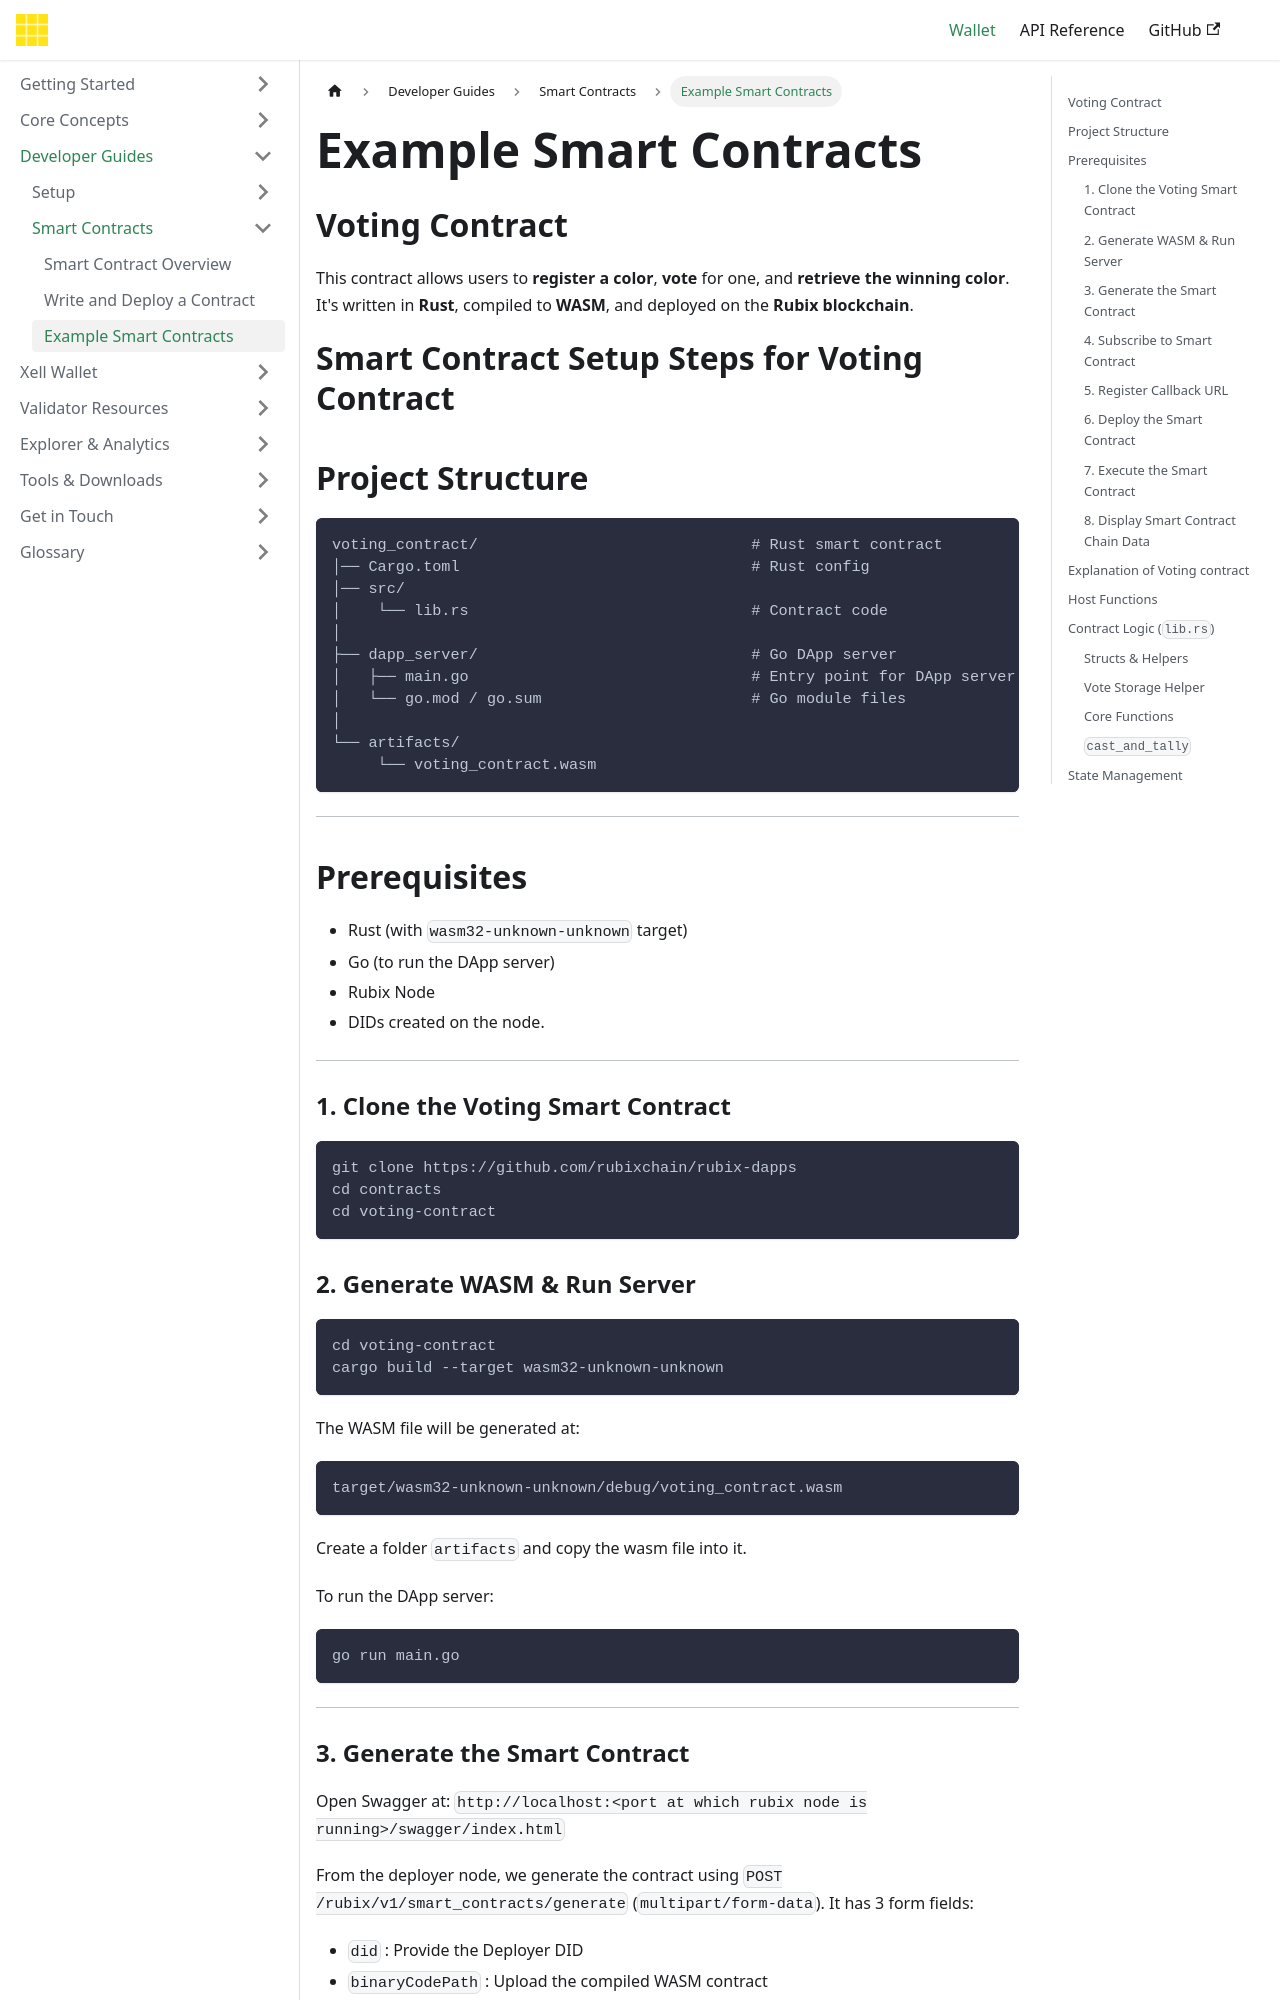

repository: rubixchain/learn · page: docs/developer-guides/smart-contracts/examples/index.html · generator: docusaurus

---
title: Example Smart Contracts
sidebar_label: Example Smart Contracts
---

<!-- File: docs/developer-guides/smart-contracts/examples.md -->
# Example Smart Contracts

## Voting Contract

This contract allows users to **register a color**, **vote** for one, and **retrieve the winning color**. It's written in **Rust**, compiled to **WASM**, and deployed on the **Rubix blockchain**.



# Smart Contract Setup Steps for Voting Contract

## Project Structure

```
voting_contract/                              # Rust smart contract
│── Cargo.toml                                # Rust config
│── src/
│    └── lib.rs                               # Contract code
│
├── dapp_server/                              # Go DApp server
│   ├── main.go                               # Entry point for DApp server
│   └── go.mod / go.sum                       # Go module files
│
└── artifacts/
     └── voting_contract.wasm                 
```

---

## Prerequisites

* Rust (with `wasm32-unknown-unknown` target)
* Go (to run the DApp server)
* Rubix Node 
* DIDs created on the node.

---


### 1. Clone the Voting Smart Contract

```bash
git clone https://github.com/rubixchain/rubix-dapps
cd contracts
cd voting-contract
```

### 2. Generate WASM & Run Server

```bash
cd voting-contract
cargo build --target wasm32-unknown-unknown
```

The WASM file will be generated at:

```
target/wasm32-unknown-unknown/debug/voting_contract.wasm
```
Create a folder `artifacts` and copy the wasm file into it.

To run the DApp server:

```bash
go run main.go
```

---
